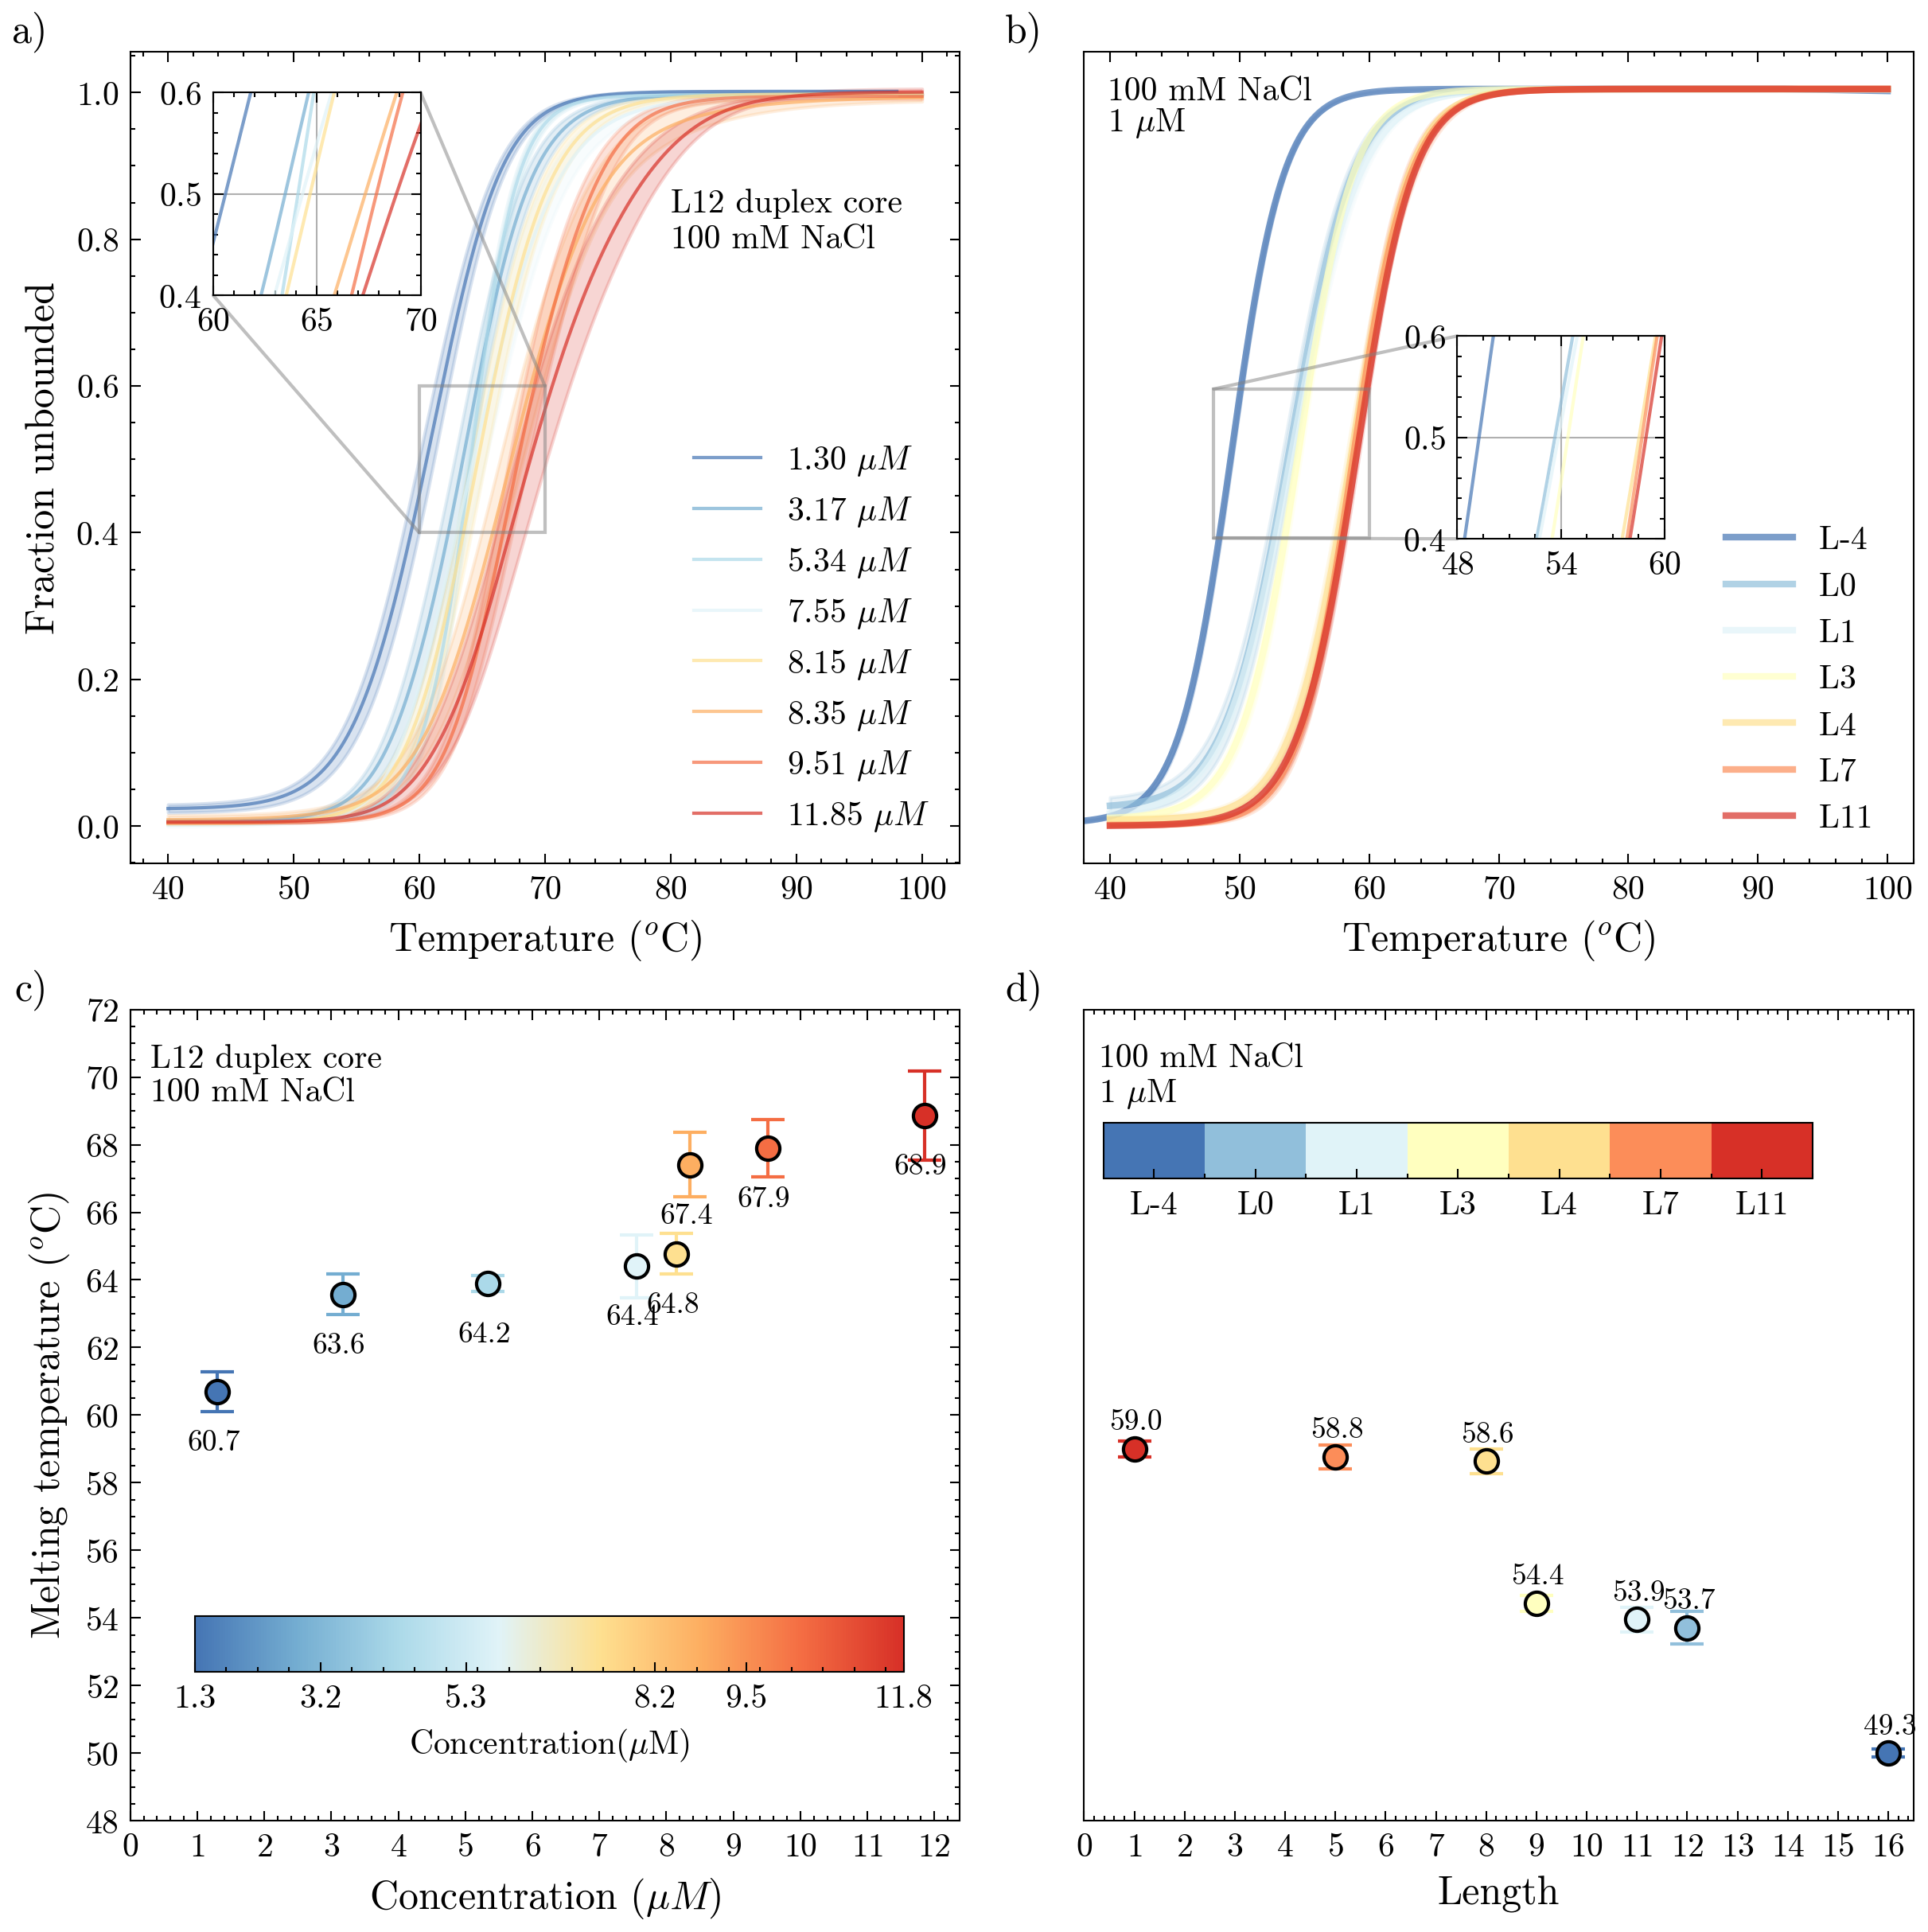

Source code (Python):
#!/usr/bin/env python3
# -*- coding: utf-8 -*-
"""
Created on Thu Aug  8 20:49:22 2024

@author: alejandrosoto
"""

import os
import pandas as pd
import numpy as np
import matplotlib.pyplot as plt
from scipy.stats import t
import scienceplots
from matplotlib.colors import Normalize
from matplotlib.colorbar import ColorbarBase
from matplotlib.colors import LinearSegmentedColormap
import pandas as pd
import matplotlib.pyplot as plt
import numpy as np
from scipy.interpolate import interp1d
import scienceplots
import matplotlib.colors as mcolors
import matplotlib.cm as cm

plt.style.use(['science', 'no-latex', 'bright'])

# Definir temperaturas de fusión y colores
melting_temperatures_1 = {
    "10": 60.69,
    "30": 63.57,
    "50": 63.89,
    "70": 64.41,
    "75": 64.77,
    "77": 67.41,
    "90": 67.90,
    "110": 68.86
}
melting_temperatures_2 = {
    "L-4":50,
    "L0": 53.71,
    "L1": 53.95,
    "L3": 54.43,
    "L4": 58.64,
    "L7": 58.76,
    "L11": 59.00
}

colors_1 = ['#4575b4', '#74add1', '#abd9e9', '#e0f3f8', '#fee090', '#fdae61', '#f46d43', '#d73027']
colors_2 = [
    "#4575b4",
    "#91bfdb",
    "#e0f3f8",
    "#ffffbf",
    "#fee090",
    "#fc8d59",
    "#d73027"
]




# Crear una figura con una cuadrícula 2x2
fig, axs = plt.subplots(2, 2, figsize=(9, 7.8))

plt.subplots_adjust(left=0.07, right=0.9, top=1.0, bottom=0.05, wspace=0.15, hspace=0.18)

# Funciones auxiliares
def find_melting_temperature(df):
    index_05 = np.argmax(df['y_fit_avg'].values >= 0.5)
    melting_temperature = df.loc[index_05, 'x_fit_1']
    return melting_temperature

def find_error_tm(df, melting_temperature):
    index_05_max = np.argmax(df['y_fit_min'].values >= 0.5)
    temperature_05_max = df.loc[index_05_max, 'x_fit_1']
    error_tm = temperature_05_max - melting_temperature
    return error_tm

def generate_max_min_confidence_intervals(df):
    df['y_fit_max'] = df['y_fit_avg'] + df['confidence_interval']
    df['y_fit_min'] = df['y_fit_avg'] - df['confidence_interval']

# Función para graficar el primer set de datos
def plot_first_graph(axs):
    files = ["melting_curves_tol_e5_10_10.csv", "melting_curves_tol_e5_10_70.csv", "melting_curves_tol_e5_10_50.csv", "melting_curves_tol_e5_10_30.csv", "melting_curves_tol_e5_10_77.csv", "melting_curves_tol_e5_10_90.csv", "melting_curves_tol_e5_10_75.csv", "melting_curves_tol_e5_10_110.csv"]
    labels = ["10", "30", "50", "70", "75", "77", "90", "110"]
    ignore_columns = ["y_fit_1"]

    concentrations = ["1.30", "3.17", "5.34", "7.55", "8.15", "8.35", "9.51", "11.85"]
    
    for i, (file_name, label) in enumerate(zip(files, labels)):
        folder_name = file_name.split("_")[-1].split(".")[0]
        file_path = os.path.join(folder_name, file_name)
        df = pd.read_csv(file_path)

        if ignore_columns:
            df = df.drop(columns=ignore_columns)

        num_values = len(df.columns) - 1
        y_fit_columns = [col for col in df.columns if col.startswith("y_fit")]

        df['y_fit_avg'] = df[y_fit_columns].mean(axis=1)
        df['y_fit_std'] = df[y_fit_columns].std(axis=1)
        df['error'] = df['y_fit_std'] / np.sqrt(num_values)

        degrees_of_freedom = num_values - 1
        t_critical = t.ppf(0.975, degrees_of_freedom)

        df['confidence_interval'] = df['error']

        generate_max_min_confidence_intervals(df)

        color = colors_1[i % len(colors_1)]  # Asignar color de la lista
        melting_temperature = find_melting_temperature(df)
        axs[0, 0].plot(df["x_fit_1"], df["y_fit_avg"], label=f'{concentrations[i]} $\mu M$', alpha=0.7, color=color)
        axs[0, 0].fill_between(df["x_fit_1"], df["y_fit_min"], df["y_fit_max"], alpha=0.2, color=color)

        error_tm = find_error_tm(df, melting_temperature)
        axs[1, 0].errorbar(float(concentrations[i]), melting_temperatures_1[label], yerr=error_tm, fmt='o', color=color, capsize=5,  markersize=7, markeredgecolor='black')
        axs[1, 0].text(float(concentrations[i])-0.45, melting_temperatures_1[label]-1.5, f'{melting_temperature:.1f}', fontsize=9, verticalalignment='center', horizontalalignment='left')

    axs[0, 0].set_xlabel('Temperature ($^{o}$C)', fontsize=12)
    axs[0, 0].set_ylabel('Fraction unbounded', fontsize=12)
    axs[0, 0].set_xticks(np.arange(40, 110, 10))
    axs[0, 0].tick_params(axis='both', which='major', labelsize=10)
    axs[0, 0].legend(fontsize=10)
    axs[0, 0].text(80, 0.87, 'L12 duplex core',  
               fontsize=10, color='black',  
               ha='left', va='top', 
               bbox=dict(boxstyle='square,pad=0.1', facecolor='white', edgecolor='none', alpha=0.1))

# Anotación en la segunda línea
    axs[0, 0].text(80, 0.82, '100 mM NaCl',  
               fontsize=10, color='black',  
               ha='left', va='top', 
               bbox=dict(boxstyle='square,pad=0.1', facecolor='white', edgecolor='none', alpha=0.1))

    # Agregar zoom
    axins = axs[0, 0].inset_axes([0.1, 0.7, 0.25, 0.25])
    for i, (file_name, label) in enumerate(zip(files, labels)):
        folder_name = file_name.split("_")[-1].split(".")[0]
        file_path = os.path.join(folder_name, file_name)
        df_zoom = pd.read_csv(file_path)

        if ignore_columns:
            df_zoom = df_zoom.drop(columns=ignore_columns)

        num_values = len(df_zoom.columns) - 1
        y_fit_columns = [col for col in df_zoom.columns if col.startswith("y_fit")]

        df_zoom['y_fit_avg'] = df_zoom[y_fit_columns].mean(axis=1)

        color = colors_1[i % len(colors_1)]
        axins.plot(df_zoom["x_fit_1"], df_zoom["y_fit_avg"], label=f'{concentrations[i]} $\mu M$', alpha=0.7, color=color)

    axins.set_xlim(60, 70)
    axins.set_xticks(np.arange(60, 75, 5))  # Controlar los ticks en el eje X del zoom
    axins.set_ylim(0.4, 0.6)
    axins.set_yticks(np.arange(0.4, 0.7, 0.1))  # Controlar los ticks en el eje Y del zoom
    
    axins.tick_params(axis='both', which='major', labelsize=10)
    axins.grid(True)
    axs[0, 0].indicate_inset_zoom(axins)
    
    # Configurar el subplot scatter
    axs[1, 0].set_xlabel('Concentration ($\mu M$)', fontsize=12)
    axs[1, 0].set_ylabel('Melting temperature ($^{o}$C)', fontsize=12)
    axs[1, 0].tick_params(axis='both', which='major', labelsize=10)
    axs[1, 0].set_yticks(np.arange(48, 74, 2))
    axs[1, 0].set_ylim(48, 72)
    axs[1, 0].set_xticks(np.arange(0, 13, 1))
    
    axs[1, 0].text(0.3, 71, 'L12 duplex core',  
               fontsize=10, color='black',  
               ha='left', va='top', 
               bbox=dict(boxstyle='square,pad=0.1', facecolor='white', edgecolor='none', alpha=0.1))

# Anotación en la segunda línea
    axs[1, 0].text(0.3, 70, '100 mM NaCl',  
               fontsize=10, color='black',  
               ha='left', va='top', 
               bbox=dict(boxstyle='square,pad=0.1', facecolor='white', edgecolor='none', alpha=0.1))
# Crear un mapa de colores suavizado
    
    concentrations = [1.3, 3.17, 5.34, 7.55, 8.15, 8.35, 9.51, 11.85]
    cmap = mcolors.LinearSegmentedColormap.from_list("", colors_1)

# Crear un normalizador para la barra de colores, basado en los valores reales
    norm = mcolors.Normalize(vmin=min(concentrations), vmax=max(concentrations))

# Crear el ScalarMappable para la barra de colores
    sm = cm.ScalarMappable(cmap=cmap, norm=norm)
    sm.set_array([])

# Ajustar el tamaño y la posición de la barra de colores
    cbar_ax = fig.add_axes([0.1, 0.13, 0.33, 0.03])  # [left, bottom, width, height]
    cbar = fig.colorbar(sm, cax=cbar_ax, orientation='horizontal')

# Ajustar los ticks, eliminando el cuarto y sexto valor
    ticks = [float(tick) for i, tick in enumerate(concentrations) if i not in [3, 5]]
    tick_labels = [f'{val:.1f}' for val in ticks]

# Configurar los ticks y etiquetas
    cbar.set_ticks(ticks)
    cbar.set_ticklabels(tick_labels)
    cbar.set_label('Concentration('"$\mu$"'M)')
    
    # Define your concentrations


    
    #cmap = LinearSegmentedColormap.from_list('custom_cmap', colors_1, N=len(colors_1))
    #norm = Normalize(vmin=min(concentrations), vmax=max(concentrations))
    #cbar = ColorbarBase(axs[1,0].inset_axes([0.05, 0.15, 0.7, 0.02]), cmap=cmap, norm=norm, orientation='horizontal')
    #cbar.set_label('Concentration $(^{o}C)$', fontsize=10)
    
    
    
def plot_second_graph(axs):
    files = ["melting_curves_tol_e5_10_L-4.csv","melting_curves_tol_e5_10_L1.csv", "melting_curves_tol_e5_10_L0.csv", "melting_curves_tol_e5_10_L3.csv", "melting_curves_tol_e5_10_L7.csv", "melting_curves_tol_e5_10_L4.csv", "melting_curves_tol_e5_10_L11.csv"]
    labels = ["L-4","L0", "L1", "L3", "L4", "L7", "L11"]
    ignore_columns = ["y_fit_1"]

    leng = ["16","12", "11", "9", "8", "5", "1"]

    for i, (file_name, label) in enumerate(zip(files, labels)):
        folder_name = file_name.split("_")[-1].split(".")[0]
        file_path = os.path.join(folder_name, file_name)
        df = pd.read_csv(file_path)

        if ignore_columns:
            df = df.drop(columns=ignore_columns)

        num_values = len(df.columns) - 1
        y_fit_columns = [col for col in df.columns if col.startswith("y_fit")]

        df['y_fit_avg'] = df[y_fit_columns].mean(axis=1)
        df['y_fit_std'] = df[y_fit_columns].std(axis=1)
        df['error'] = df['y_fit_std'] / np.sqrt(num_values)

        degrees_of_freedom = num_values - 1
        t_critical = t.ppf(0.975, degrees_of_freedom)

        df['confidence_interval'] = df['error']

        generate_max_min_confidence_intervals(df)

        color = colors_2[i % len(colors_2)]  # Usar colors_2 para la gráfica principal
        melting_temperature = find_melting_temperature(df)
        axs[0, 1].plot(df["x_fit_1"], df["y_fit_avg"], label=f'{label} ', alpha=0.7, linewidth=2, color=color)
        axs[0, 1].fill_between(df["x_fit_1"], df["y_fit_min"], df["y_fit_max"], alpha=0.2, color=color)
        

        error_tm = find_error_tm(df, melting_temperature)
        axs[1, 1].errorbar(float(leng[i]), melting_temperatures_2[label], yerr=error_tm, fmt='o', color=color, capsize=5, markersize=7, markeredgecolor='black')
        axs[1, 1].text(float(leng[i])-0.5, melting_temperatures_2[label]+0.8, f'{melting_temperature:.1f}', fontsize=9, verticalalignment='center', horizontalalignment='left')

    axs[0, 1].set_xlabel('Temperature ($^{o}$C)', fontsize=12)
    axs[0, 1].set_ylabel('Fraction unbounded', fontsize=12)
    axs[0, 1].tick_params(axis='both', which='major', labelsize=10)
    axs[0, 1].set_xticks(np.arange(40, 110, 10))
    axs[0, 1].set_xlim(38,102)
    axs[0, 1].legend(fontsize=10, loc='lower right')
# Anotación en la primera línea
    axs[0, 1].text(39.8, 1.02, '100 mM NaCl',  
               fontsize=10, color='black',  
               ha='left', va='top', 
               bbox=dict(boxstyle='square,pad=0.1', facecolor='white', edgecolor='none', alpha=0.1))

# Anotación en la segunda línea
    axs[0, 1].text(39.8, 0.98, '1 $\mu$M',  
               fontsize=10, color='black',  
               ha='left', va='top', 
               bbox=dict(boxstyle='square,pad=0.1', facecolor='white', edgecolor='none', alpha=0.1))






    # Agregar zoom
    axins = axs[0, 1].inset_axes([0.45, 0.4, 0.25, 0.25])
    for i, (file_name, label) in enumerate(zip(files, labels)):
        folder_name = file_name.split("_")[-1].split(".")[0]
        file_path = os.path.join(folder_name, file_name)
        df_zoom = pd.read_csv(file_path)

        if ignore_columns:
            df_zoom = df_zoom.drop(columns=ignore_columns)

        num_values = len(df_zoom.columns) - 1
        y_fit_columns = [col for col in df_zoom.columns if col.startswith("y_fit")]

        df_zoom['y_fit_avg'] = df_zoom[y_fit_columns].mean(axis=1)

        color = colors_2[i % len(colors_2)]  # Usar colors_2 para el zoom
        axins.plot(df_zoom["x_fit_1"], df_zoom["y_fit_avg"], alpha=0.7, color=color)

    axins.set_xlim(48, 60)
    axins.set_xticks(np.arange(48, 66, 6))
    axins.set_ylim(0.4, 0.6)
    axins.set_yticks(np.arange(0.4, 0.7, 0.1))
    
    axins.tick_params(axis='both', which='major', labelsize=10)
    axins.grid(True)
    axs[0, 1].indicate_inset_zoom(axins)
    
    # Configurar el subplot scatter
    axs[1, 1].set_xlabel('Length', fontsize=12)
    axs[1, 1].set_ylabel('Melting temperature ($^{o}$C)', fontsize=12)
    axs[1, 1].tick_params(axis='both', which='major', labelsize=10)
    axs[1, 1].set_yticks(np.arange(48, 74, 2))
    axs[1, 1].set_xticks(np.arange(0, 17, 1))
    axs[1, 1].set_ylim(48, 72)
    axs[1, 1].set_xlim(0, 16.5)
    
    axs[1, 1].text(0.3, 71, '100 mM NaCl',  
               fontsize=10, color='black',  
               ha='left', va='top', 
               bbox=dict(boxstyle='square,pad=0.1', facecolor='white', edgecolor='none', alpha=0.1))

# Anotación en la segunda línea
    axs[1, 1].text(0.3, 70, '1 $\mu$M',  
               fontsize=10, color='black',  
               ha='left', va='top', 
               bbox=dict(boxstyle='square,pad=0.1', facecolor='white', edgecolor='none', alpha=0.1))
    # Ocultar título y ticks del eje y en (0, 1) y (1, 1)
    axs[0, 1].set_ylabel('')  # Ocultar el título del eje y
    axs[0, 1].yaxis.set_visible(False)  # Ocultar los ticks del eje y
    
# Añadir anotación antes de ocultar ejes

    axs[1, 1].set_ylabel('')  # Ocultar el título del eje y
    axs[1, 1].yaxis.set_visible(False)  # Ocultar los ticks del eje y
 # Asegúrate de que 'labels' sea una lista o conviértelo a una lista
    labels_list = labels.index.tolist() if isinstance(labels, pd.Index) else labels

# Crear una barra de colores horizontal dentro del segundo subplot
    cmap = mcolors.ListedColormap(colors_2)
    norm = mcolors.BoundaryNorm(boundaries=np.arange(len(labels_list) + 1) - 0.5, ncolors=len(labels_list))
    sm = cm.ScalarMappable(cmap=cmap, norm=norm)
    sm.set_array([])

# Ajustar el tamaño y la posición de la barra de colores
    cbar_ax = fig.add_axes([0.523, 0.395, 0.33, 0.03])  # [left, bottom, width, height]
    cbar = fig.colorbar(sm, cax=cbar_ax, orientation='horizontal', ticks=np.arange(len(labels_list)))

# Colocar una "L" delante de cada etiqueta de los ticks
    cbar.ax.set_xticklabels([str(label) for label in labels_list])
# Anotaciones y posiciones
annotations = ['a)', 'b)', 'c)', 'd)']
positions = [(0, 0), (0, 1), (1, 0), (1, 1)]
text_positions = [(-0.1, 1.05), (-0.05, 1.05), (-0.1, 1.05), (-0.05, 1.05)]  # Ajusta estas coordenadas según sea necesario

# Añadir anotaciones a los subplots
for pos, annotation, text_pos in zip(positions, annotations, text_positions):
    axs[pos].text(text_pos[0], text_pos[1], annotation, transform=axs[pos].transAxes, 
                  fontsize=12, fontweight='bold', va='top', ha='right')
    

plot_first_graph(axs)
plot_second_graph(axs)
plt.savefig('combine_exp.png', dpi=300)

plt.show()
